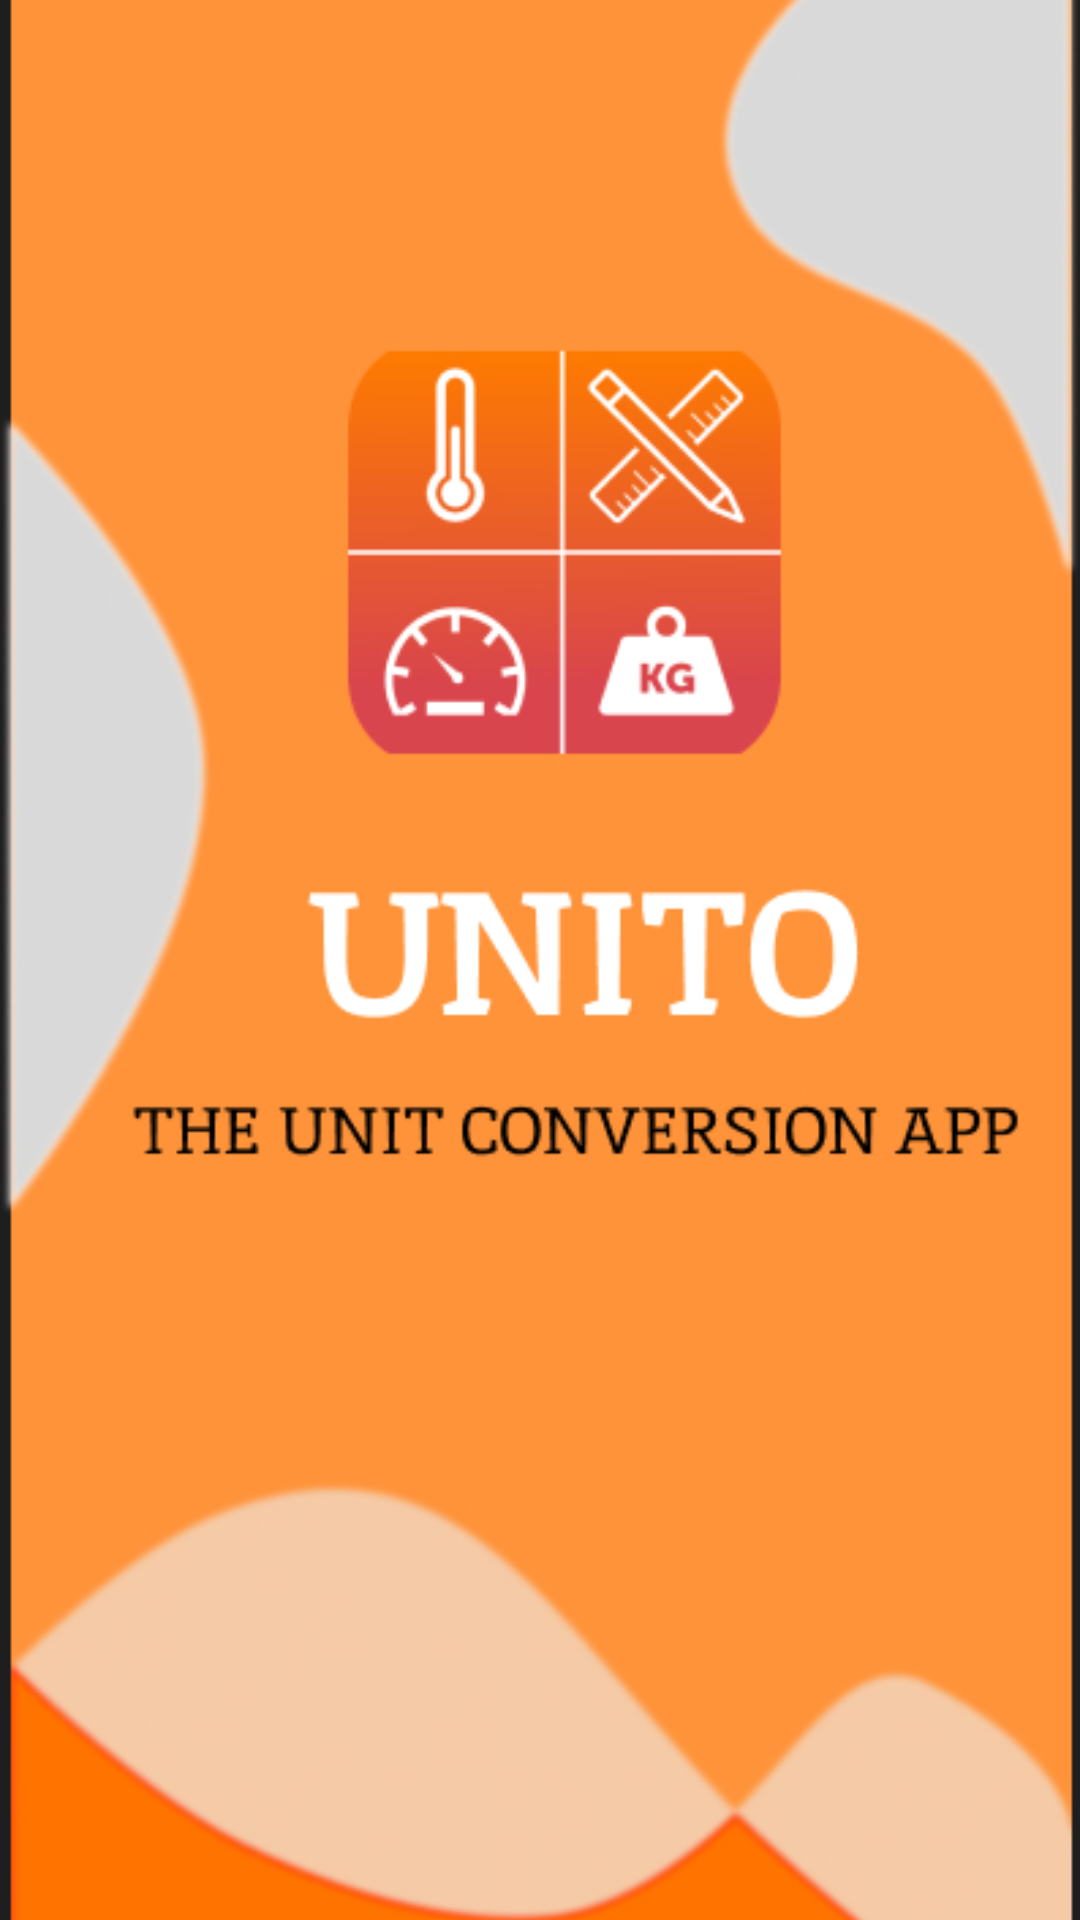

Android layout source for this screen:
<!-- AndroidManifest.xml: application theme Theme.MyApplication -->
<!-- res/layout/activity_splash.xml -->
<?xml version="1.0" encoding="utf-8"?>
<androidx.constraintlayout.widget.ConstraintLayout xmlns:android="http://schemas.android.com/apk/res/android"
    xmlns:app="http://schemas.android.com/apk/res-auto"
    xmlns:tools="http://schemas.android.com/tools"
    android:layout_width="match_parent"
    android:layout_height="match_parent"
    tools:context=".Splash">

    <ImageView
        android:id="@+id/imageView"
        android:layout_width="match_parent"
        android:layout_height="match_parent"
        android:src="@drawable/frontcover"
       app:layout_constraintStart_toStartOf="parent"
        app:layout_constraintEnd_toEndOf="parent"
        app:layout_constraintBottom_toBottomOf="parent"
        android:scaleType="centerCrop"
        />
</androidx.constraintlayout.widget.ConstraintLayout>
<!-- resources referenced by this layout -->
<resources>
  <!-- drawable frontcover: jpg bitmap (drawable, 124470 bytes) -->
  <style name="Theme.MyApplication" parent="Theme.MaterialComponents.DayNight.DarkActionBar">
          
          <item name="colorPrimary">@color/orange</item>
          <item name="colorPrimaryVariant">@color/purple_700</item>
          <item name="colorOnPrimary">@color/white</item>
          
          <item name="colorSecondary">@color/teal_200</item>
          <item name="colorSecondaryVariant">@color/teal_700</item>
          <item name="colorOnSecondary">@color/black</item>
          
          <item name="android:statusBarColor">?attr/colorPrimaryVariant</item>
          
      </style>
  <color name="orange">#FF7300</color>
  <color name="purple_700">#FF3700B3</color>
  <color name="white">#FFFFFFFF</color>
  <color name="teal_200">#FF03DAC5</color>
  <color name="teal_700">#FF018786</color>
  <color name="black">#FF000000</color>
</resources>
